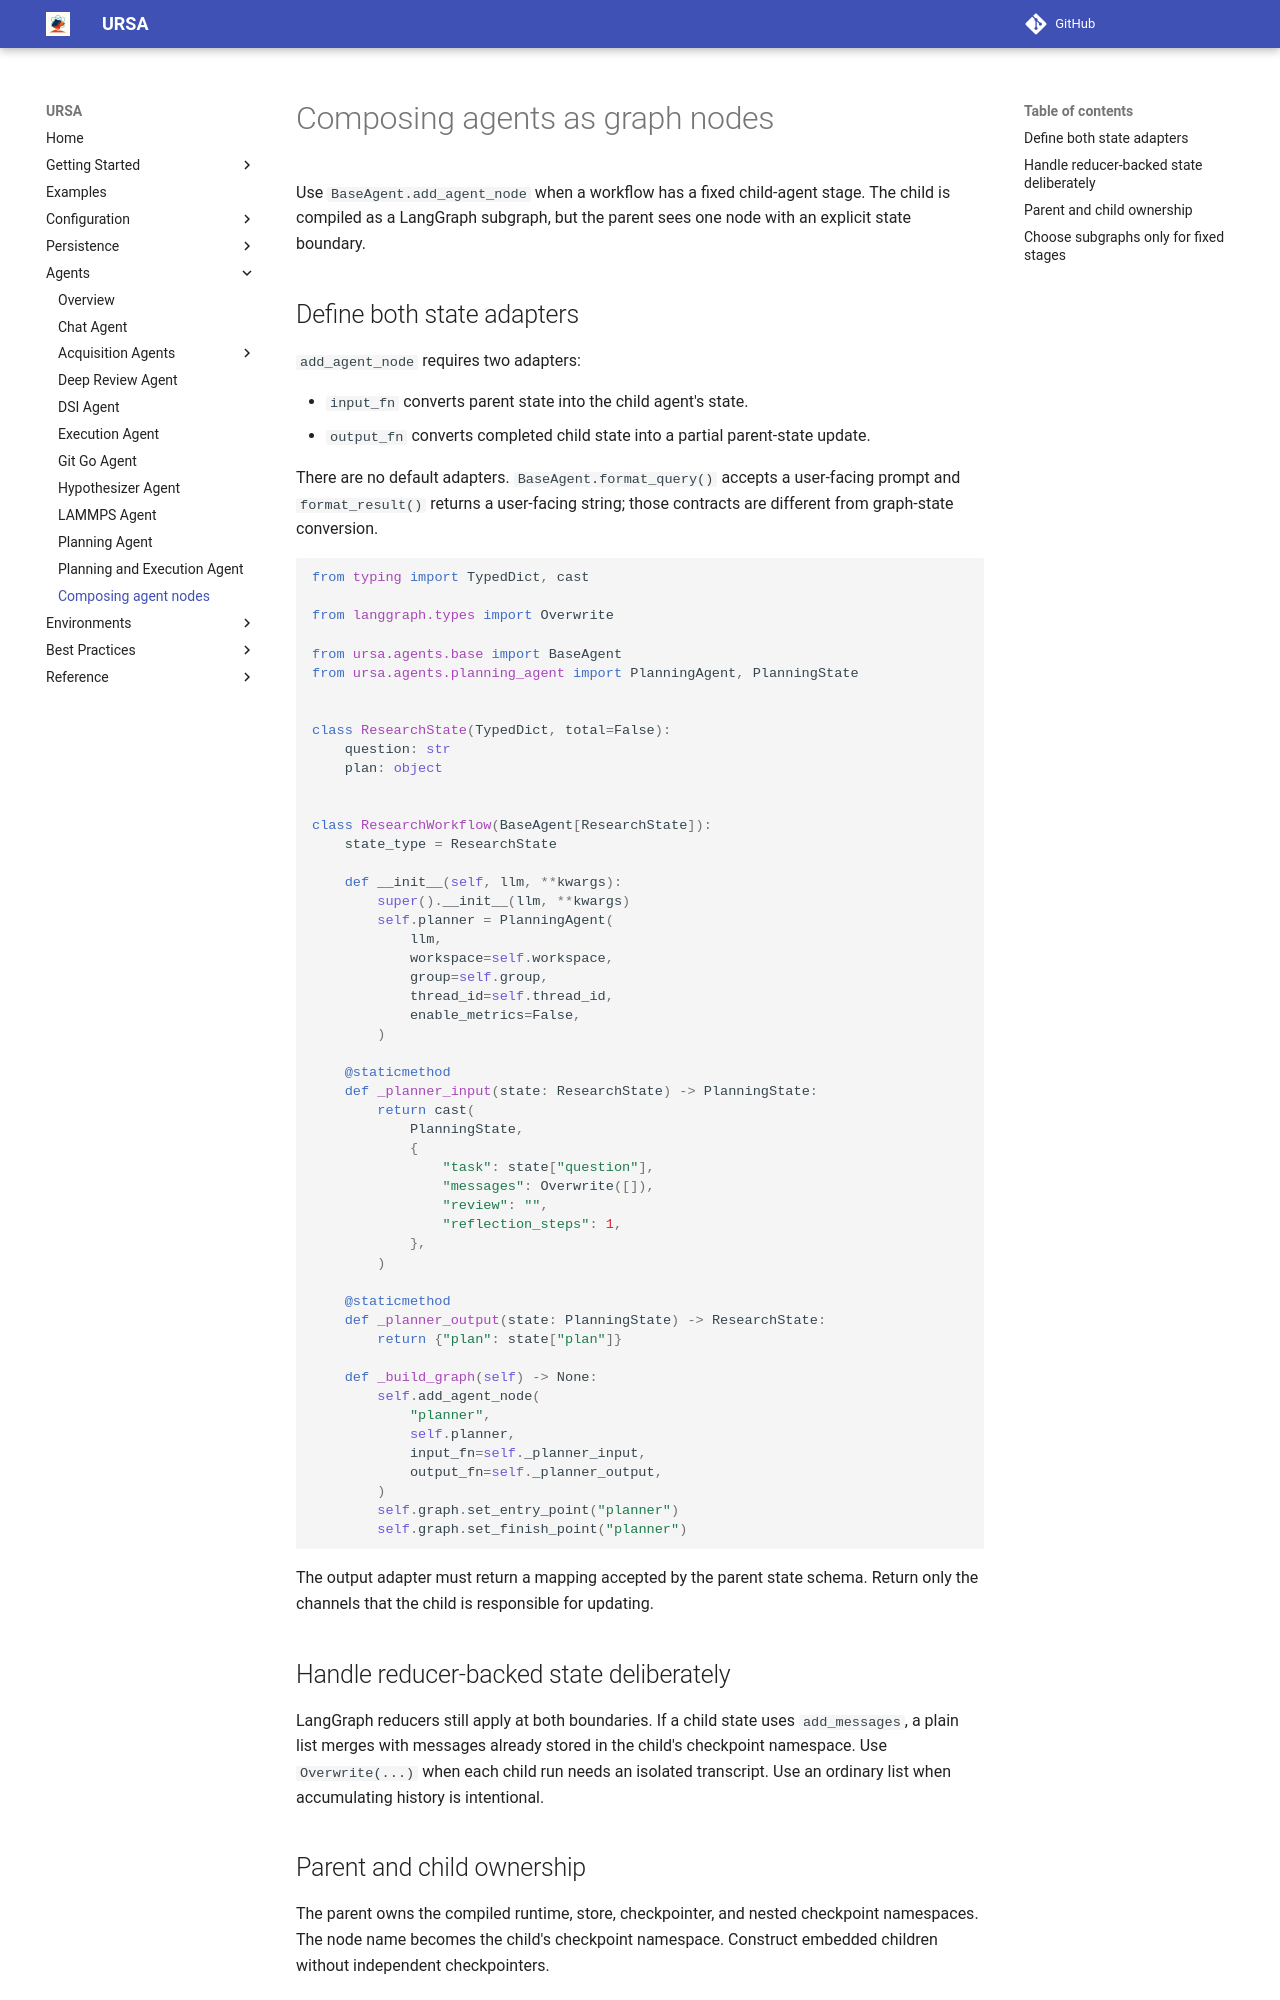

repository: lanl/ursa · page: 0.18.0/agents/composing-agent-nodes/index.html · generator: mkdocs

# Composing agents as graph nodes

Use `BaseAgent.add_agent_node` when a workflow has a fixed child-agent stage.
The child is compiled as a LangGraph subgraph, but the parent sees one node with
an explicit state boundary.

## Define both state adapters

`add_agent_node` requires two adapters:

- `input_fn` converts parent state into the child agent's state.
- `output_fn` converts completed child state into a partial parent-state update.

There are no default adapters. `BaseAgent.format_query()` accepts a user-facing
prompt and `format_result()` returns a user-facing string; those contracts are
different from graph-state conversion.

```python
from typing import TypedDict, cast

from langgraph.types import Overwrite

from ursa.agents.base import BaseAgent
from ursa.agents.planning_agent import PlanningAgent, PlanningState


class ResearchState(TypedDict, total=False):
    question: str
    plan: object


class ResearchWorkflow(BaseAgent[ResearchState]):
    state_type = ResearchState

    def __init__(self, llm, **kwargs):
        super().__init__(llm, **kwargs)
        self.planner = PlanningAgent(
            llm,
            workspace=self.workspace,
            group=self.group,
            thread_id=self.thread_id,
            enable_metrics=False,
        )

    @staticmethod
    def _planner_input(state: ResearchState) -> PlanningState:
        return cast(
            PlanningState,
            {
                "task": state["question"],
                "messages": Overwrite([]),
                "review": "",
                "reflection_steps": 1,
            },
        )

    @staticmethod
    def _planner_output(state: PlanningState) -> ResearchState:
        return {"plan": state["plan"]}

    def _build_graph(self) -> None:
        self.add_agent_node(
            "planner",
            self.planner,
            input_fn=self._planner_input,
            output_fn=self._planner_output,
        )
        self.graph.set_entry_point("planner")
        self.graph.set_finish_point("planner")
```

The output adapter must return a mapping accepted by the parent state schema.
Return only the channels that the child is responsible for updating.

## Handle reducer-backed state deliberately

LangGraph reducers still apply at both boundaries. If a child state uses
`add_messages`, a plain list merges with messages already stored in the child's
checkpoint namespace. Use `Overwrite(...)` when each child run needs an isolated
transcript. Use an ordinary list when accumulating history is intentional.
